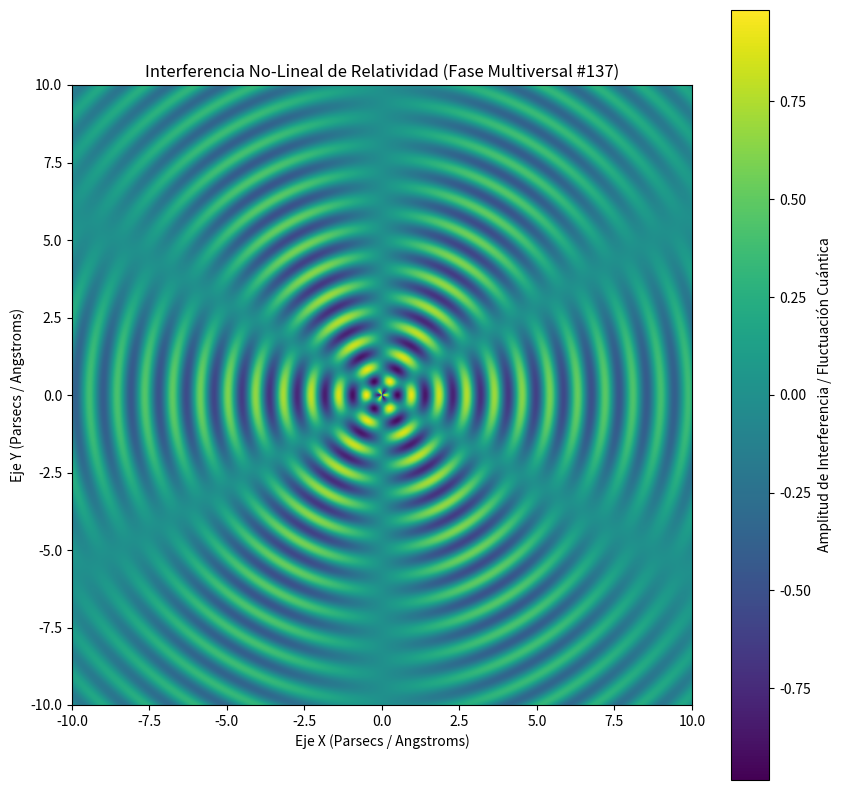

This figure's Python source:
%matplotlib inline
# Simulación Multiversal: Relatividad - Variante 137
import numpy as np
import matplotlib.pyplot as plt

# Parámetros Físicos No-Lineales
omega_1 = 7.022
omega_2 = 3.005
lambda_decay = 0.102
phase_shift = 1.176

x = np.linspace(-10, 10, 800)
y = np.linspace(-10, 10, 800)
X, Y = np.meshgrid(x, y)

# Dinámica de Fluidos / Campos Tensor-Escalares (Fase Multiversal)
R = np.sqrt(X**2 + Y**2) + 1e-5
Z = (np.sin(omega_1 * R + phase_shift) * np.cos(omega_2 * np.arctan2(Y, X))) * np.exp(-lambda_decay * R)

plt.figure(figsize=(10, 10))
plt.imshow(Z, cmap='viridis', extent=[-10, 10, -10, 10], origin='lower')
plt.colorbar(label='Amplitud de Interferencia / Fluctuación Cuántica')
plt.title(r'Interferencia No-Lineal de Relatividad (Fase Multiversal #137)')
plt.xlabel('Eje X (Parsecs / Angstroms)')
plt.ylabel('Eje Y (Parsecs / Angstroms)')
plt.show()
